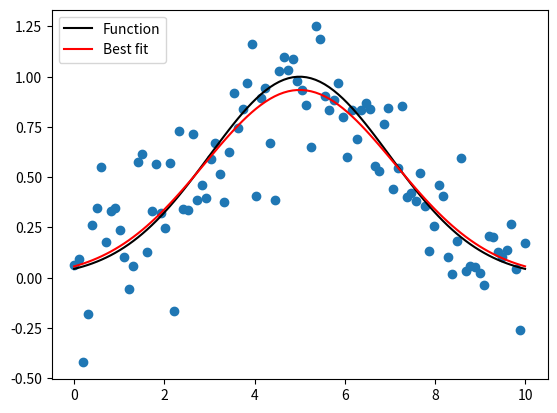

Python code for this plot:
import numpy as np
from scipy.optimize import curve_fit
import matplotlib.pyplot as plt

# Let's create a function to model and create data
def func(x, a, b, c):
    return a * np.exp(-(x - b) ** 2 / (2 * c ** 2))

# Generating clean data
x = np.linspace(0, 10, 100)
y = func(x, 1, 5, 2)

# Adding noise to the data
yn = y + 0.2 * np.random.normal(size=len(x))

# Executing curve_fit on noisy data
popt, pcov = curve_fit(func, x, yn)

#popt returns the best fit values for parameters of the given model (func)
print (popt) 

# Plot out the current state of the data and model
ym = func(x, popt[0], popt[1], popt[2])
fig = plt.figure()
ax = fig.add_subplot(111)
ax.plot(x, y, c='k', label='Function')
ax.scatter(x, yn)
ax.plot(x, ym, c='r', label='Best fit')
ax.legend(loc='upper left')
fig.savefig('scipy_311_ex2.png', bbox_inches='tight')
